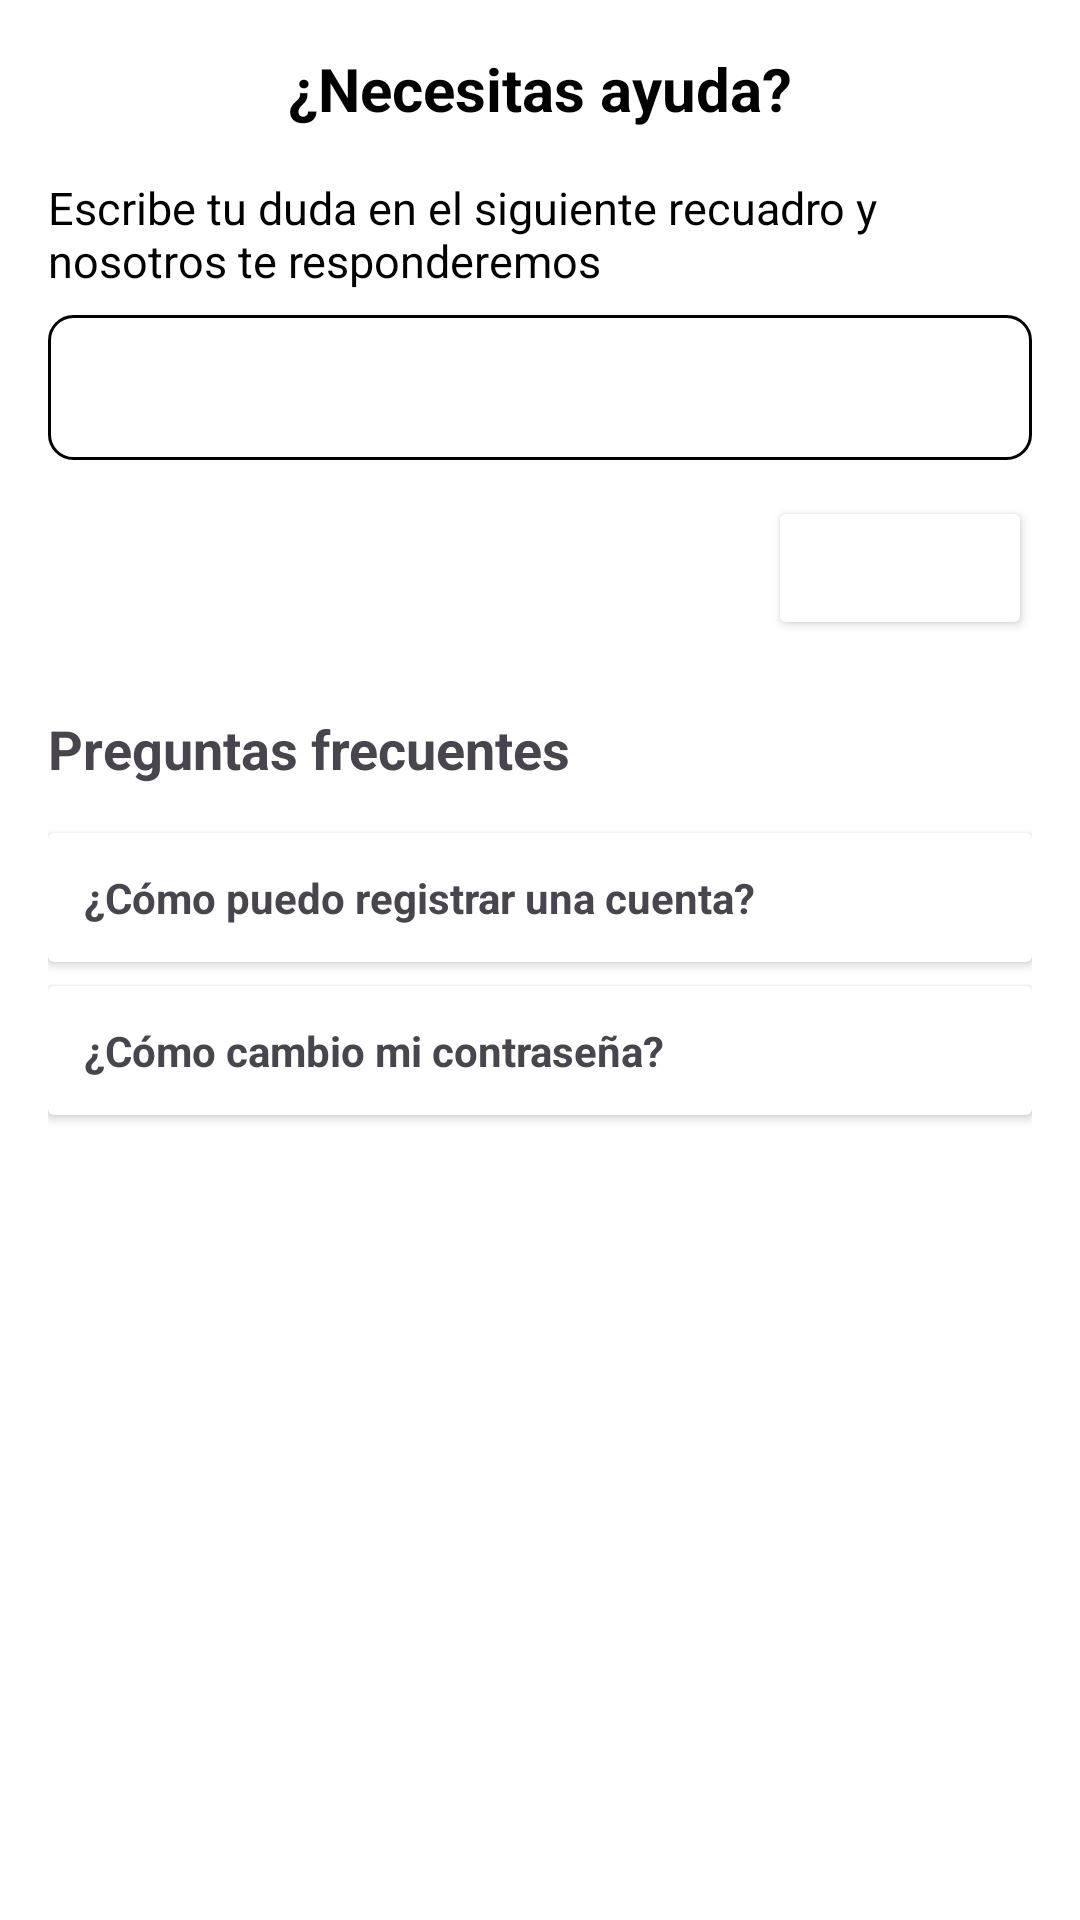

Here is an Android app screen rendered from its layout file. Give the layout XML and the strings, colors and styles it references.
<!-- AndroidManifest.xml: application theme Theme.MobileAppPoliExplore -->
<!-- res/layout/fragment_help.xml -->
<?xml version="1.0" encoding="utf-8"?>
<ScrollView xmlns:android="http://schemas.android.com/apk/res/android"
    android:layout_width="match_parent"
    android:layout_height="match_parent"
    android:padding="16dp"
    android:background="@color/white">

    <LinearLayout
        android:layout_width="match_parent"
        android:layout_height="wrap_content"
        android:orientation="vertical">

        
        <TextView
            android:id="@+id/tv_title"
            android:layout_width="wrap_content"
            android:layout_height="wrap_content"
            android:text="¿Necesitas ayuda?"
            android:textSize="20sp"
            android:textStyle="bold"
            android:textColor="@color/black"
            android:layout_marginBottom="16dp"
            android:layout_gravity="center"/>

        

        <TextView
            android:id="@+id/tv_question"
            android:layout_width="wrap_content"
            android:layout_height="wrap_content"
            android:text="Escribe tu duda en el siguiente recuadro y nosotros te responderemos"
            android:textSize="15dp"
            android:textColor="@color/black"
            android:layout_marginBottom="8dp"
            />
        <EditText
            android:id="@+id/et_question"
            android:layout_width="match_parent"
            android:layout_height="wrap_content"
            android:background="@drawable/edittext_background"
            android:padding="12dp"
            android:layout_marginBottom="12dp" />

        
        <Button
            android:id="@+id/btn_send"
            android:layout_width="wrap_content"
            android:layout_height="wrap_content"
            android:text="Enviar"
            android:backgroundTint="@color/blue"
            android:textColor="@color/white"
            android:layout_gravity="end" />


        
        <TextView
            android:id="@+id/tv_faq_title"
            android:layout_width="wrap_content"
            android:layout_height="wrap_content"
            android:text="Preguntas frecuentes"
            android:textSize="18sp"
            android:textStyle="bold"
            android:layout_marginTop="24dp"
            android:layout_marginBottom="16dp" />

        
        <androidx.cardview.widget.CardView
            android:layout_width="match_parent"
            android:layout_height="wrap_content"
            android:layout_marginBottom="8dp"
            android:cardElevation="4dp">

            <LinearLayout
                android:layout_width="match_parent"
                android:layout_height="wrap_content"
                android:orientation="vertical">

                <TextView
                    android:id="@+id/question_1"
                    android:layout_width="match_parent"
                    android:layout_height="wrap_content"
                    android:text="¿Cómo puedo registrar una cuenta?"
                    android:padding="12dp"
                    android:textStyle="bold"
                    android:background="@color/lightGray"
                    android:onClick="toggleAnswer" />

                <TextView
                    android:id="@+id/answer_1"
                    android:layout_width="match_parent"
                    android:layout_height="wrap_content"
                    android:text="Puedes registrarte desde la pantalla principal en el botón 'Crear cuenta'."
                    android:visibility="gone"
                    android:padding="12dp" />
            </LinearLayout>
        </androidx.cardview.widget.CardView>

        
        <androidx.cardview.widget.CardView
            android:layout_width="match_parent"
            android:layout_height="wrap_content"
            android:layout_marginBottom="8dp"
            android:cardElevation="4dp">

            <LinearLayout
                android:layout_width="match_parent"
                android:layout_height="wrap_content"
                android:orientation="vertical">

                <TextView
                    android:id="@+id/question_2"
                    android:layout_width="match_parent"
                    android:layout_height="wrap_content"
                    android:text="¿Cómo cambio mi contraseña?"
                    android:padding="12dp"
                    android:textStyle="bold"
                    android:background="@color/lightGray"
                    android:onClick="toggleAnswer" />

                <TextView
                    android:id="@+id/answer_2"
                    android:layout_width="match_parent"
                    android:layout_height="wrap_content"
                    android:text="Desde la configuración de tu perfil, selecciona 'Cambiar contraseña'."
                    android:visibility="gone"
                    android:padding="12dp" />
            </LinearLayout>
        </androidx.cardview.widget.CardView>

    </LinearLayout>
</ScrollView>
<!-- resources referenced by this layout -->
<resources>
  <color name="black">#FF000000</color>
  <color name="white">#FFFFFFFF</color>
  <!-- drawable edittext_background (drawable) -->
  <shape xmlns:android="http://schemas.android.com/apk/res/android">
      <solid android:color="@color/lightGray" />
      <corners android:radius="8dp" />
      <stroke android:width="1dp" android:color="@color/lightGray" />
  </shape>
  <style name="Theme.MobileAppPoliExplore" parent="Base.Theme.MobileAppPoliExplore" />
  <style name="Base.Theme.MobileAppPoliExplore" parent="Theme.Material3.DayNight.NoActionBar">
          
          
      </style>
</resources>
